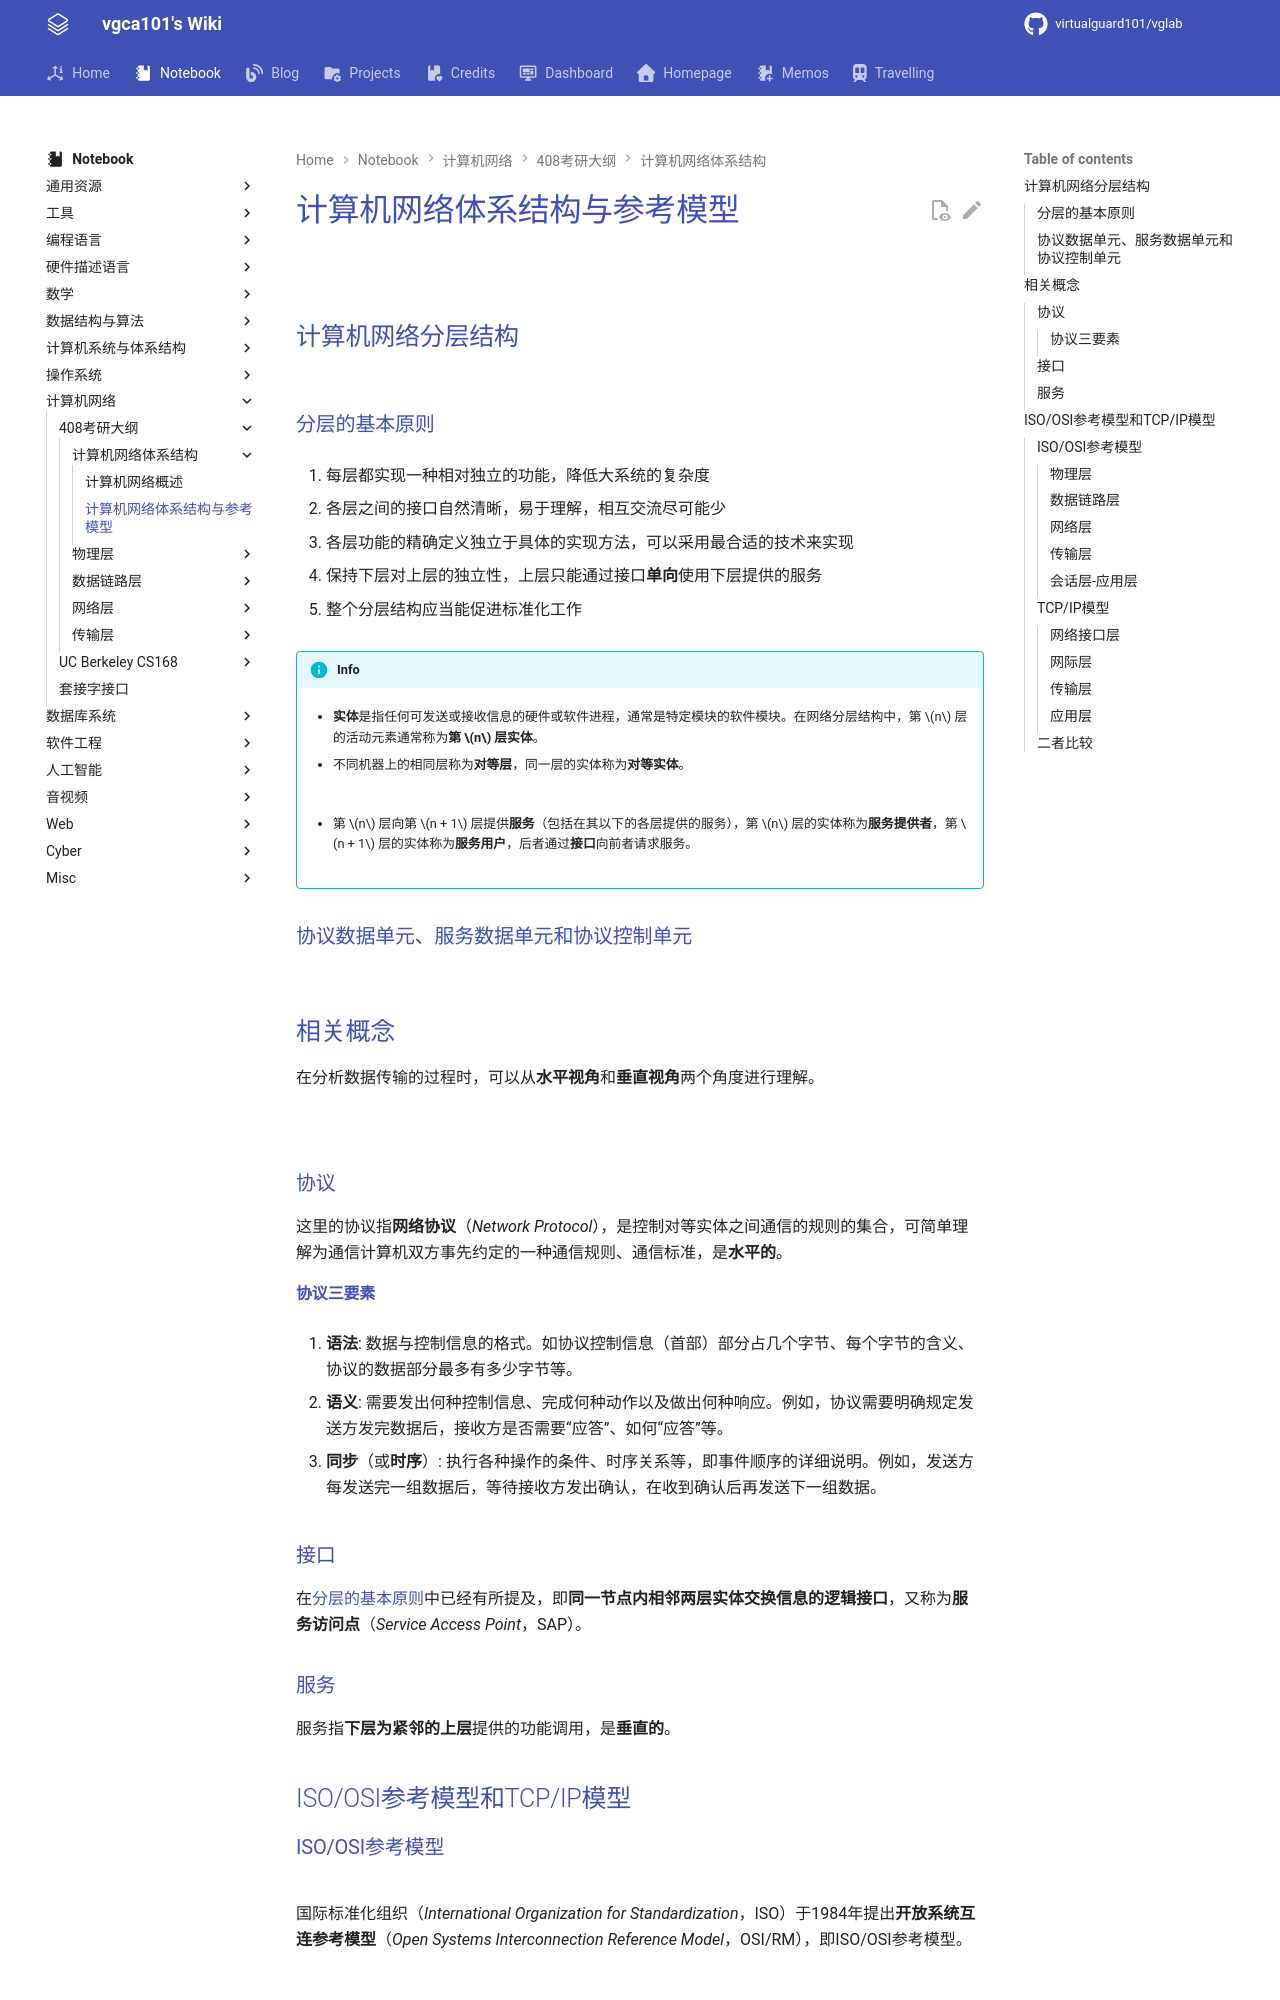

repository: virtualguard101/wiki · page: note/net/408/计算机网络体系结构与参考模型/index.html · generator: mkdocs

---
date: 2026-03-14 02:00:32
title: 计算机网络体系结构与参考模型
permalink: net-arch
publish: true
tags:
  - 计算机网络
  - 考研408
---

# 计算机网络体系结构与参考模型

![](assets/net-arch/tcpip.webp)

## 计算机网络分层结构

![](assets/net-arch/expressage_layer.jpg)

### 分层的基本原则

1. 每层都实现一种相对独立的功能，降低大系统的复杂度

2. 各层之间的接口自然清晰，易于理解，相互交流尽可能少

3. 各层功能的精确定义独立于具体的实现方法，可以采用最合适的技术来实现

4. 保持下层对上层的独立性，上层只能通过接口**单向**使用下层提供的服务

5. 整个分层结构应当能促进标准化工作

!!! info
    - **实体**是指任何可发送或接收信息的硬件或软件进程，通常是特定模块的软件模块。在网络分层结构中，第 $n$ 层的活动元素通常称为**第 $n$ 层实体**。

    - 不同机器上的相同层称为**对等层**，同一层的实体称为**对等实体**。
    
    ![](assets/net-arch/layer_rela.jpg)

    - 第 $n$ 层向第 $n + 1$ 层提供**服务**（包括在其以下的各层提供的服务），第 $n$ 层的实体称为**服务提供者**，第 $n + 1$ 层的实体称为**服务用户**，后者通过**接口**向前者请求服务。

    ![](assets/net-arch/layer_rela_1.jpg)

### 协议数据单元、服务数据单元和协议控制单元

![](assets/net-arch/pdu_sdu_pci.jpg)

## 相关概念

在分析数据传输的过程时，可以从**水平视角**和**垂直视角**两个角度进行理解。

![](assets/net-arch/trans_lev.jpg)

![](assets/net-arch/trans_ver.jpg)

### 协议

这里的协议指**网络协议**（*Network Protocol*），是控制对等实体之间通信的规则的集合，可简单理解为通信计算机双方事先约定的一种通信规则、通信标准，是**水平的**。

#### 协议三要素

1. **语法**: 数据与控制信息的格式。如协议控制信息（首部）部分占几个字节、每个字节的含义、协议的数据部分最多有多少字节等。

2. **语义**: 需要发出何种控制信息、完成何种动作以及做出何种响应。例如，协议需要明确规定发送方发完数据后，接收方是否需要“应答”、如何“应答”等。

3. **同步**（或**时序**）: 执行各种操作的条件、时序关系等，即事件顺序的详细说明。例如，发送方每发送完一组数据后，等待接收方发出确认，在收到确认后再发送下一组数据。

### 接口

在[分层的基本原则](#分层的基本原则)中已经有所提及，即**同一节点内相邻两层实体交换信息的逻辑接口**，又称为**服务访问点**（*Service Access Point*，SAP）。

### 服务

服务指**下层为紧邻的上层**提供的功能调用，是**垂直的**。

## ISO/OSI参考模型和TCP/IP模型
